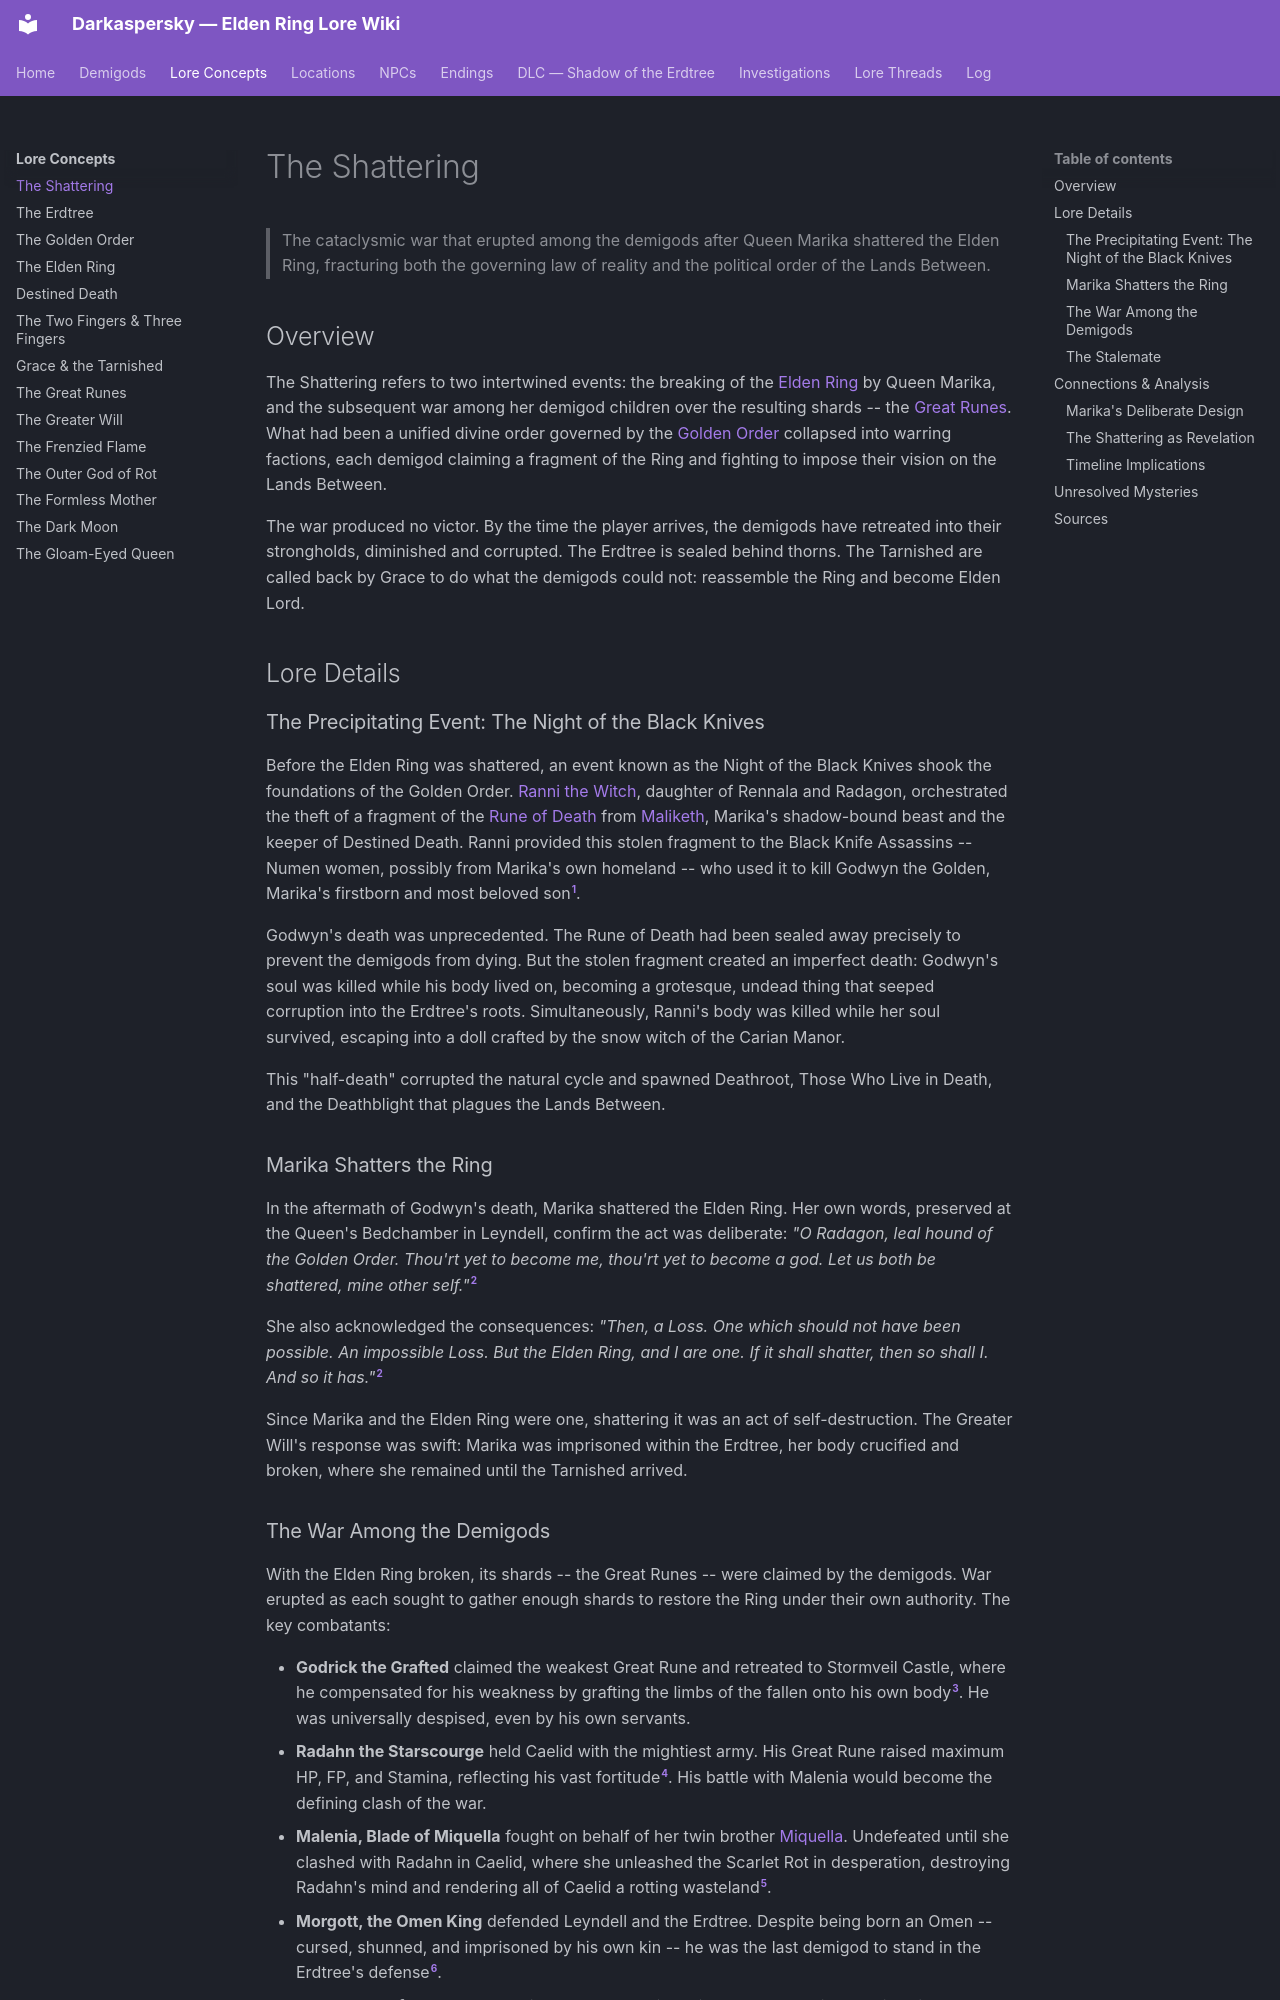

repository: Naldershof/Darkaspersky · page: lore-concepts/the-shattering/index.html · generator: mkdocs

---
title: "The Shattering"
category: lore-concepts
tags:
  - the-shattering
  - golden-order
  - destined-death
  - rebellion
related:
  - lore-concepts/the-elden-ring.md
  - lore-concepts/the-golden-order.md
  - lore-concepts/destined-death.md
  - lore-concepts/grace-and-the-tarnished.md
  - demigods/marika-radagon.md
  - demigods/radahn.md
  - demigods/malenia.md
  - demigods/morgott.md
  - demigods/godrick.md
  - demigods/ranni.md
  - locations/caelid.md
  - locations/leyndell.md
sources:
  - raw/item-descriptions/remembrances/all-remembrances.md
  - raw/item-descriptions/key-items/great-runes.md
  - raw/dialogue/melina.md
  - raw/dialogue/ranni.md
  - raw/environmental/limgrave-observations.md
  - raw/environmental/stormveil-observations.md
last_updated: 2026-04-16
---

# The Shattering

> The cataclysmic war that erupted among the demigods after Queen Marika shattered the Elden Ring, fracturing both the governing law of reality and the political order of the Lands Between.

## Overview

The Shattering refers to two intertwined events: the breaking of the [Elden Ring](the-elden-ring.md) by Queen Marika, and the subsequent war among her demigod children over the resulting shards -- the [Great Runes](the-great-runes.md). What had been a unified divine order governed by the [Golden Order](the-golden-order.md) collapsed into warring factions, each demigod claiming a fragment of the Ring and fighting to impose their vision on the Lands Between.

The war produced no victor. By the time the player arrives, the demigods have retreated into their strongholds, diminished and corrupted. The Erdtree is sealed behind thorns. The Tarnished are called back by Grace to do what the demigods could not: reassemble the Ring and become Elden Lord.

## Lore Details

### The Precipitating Event: The Night of the Black Knives

Before the Elden Ring was shattered, an event known as the Night of the Black Knives shook the foundations of the Golden Order. [Ranni the Witch](../demigods/ranni.md), daughter of Rennala and Radagon, orchestrated the theft of a fragment of the [Rune of Death](destined-death.md) from [Maliketh](../demigods/marika-radagon.md), Marika's shadow-bound beast and the keeper of Destined Death. Ranni provided this stolen fragment to the Black Knife Assassins -- Numen women, possibly from Marika's own homeland -- who used it to kill Godwyn the Golden, Marika's firstborn and most beloved son[^1].

Godwyn's death was unprecedented. The Rune of Death had been sealed away precisely to prevent the demigods from dying. But the stolen fragment created an imperfect death: Godwyn's soul was killed while his body lived on, becoming a grotesque, undead thing that seeped corruption into the Erdtree's roots. Simultaneously, Ranni's body was killed while her soul survived, escaping into a doll crafted by the snow witch of the Carian Manor.

This "half-death" corrupted the natural cycle and spawned Deathroot, Those Who Live in Death, and the Deathblight that plagues the Lands Between.

### Marika Shatters the Ring

In the aftermath of Godwyn's death, Marika shattered the Elden Ring. Her own words, preserved at the Queen's Bedchamber in Leyndell, confirm the act was deliberate: *"O Radagon, leal hound of the Golden Order. Thou'rt yet to become me, thou'rt yet to become a god. Let us both be shattered, mine other self."*[^2]

She also acknowledged the consequences: *"Then, a Loss. One which should not have been possible. An impossible Loss. But the Elden Ring, and I are one. If it shall shatter, then so shall I. And so it has."*[^2]

Since Marika and the Elden Ring were one, shattering it was an act of self-destruction. The Greater Will's response was swift: Marika was imprisoned within the Erdtree, her body crucified and broken, where she remained until the Tarnished arrived.
